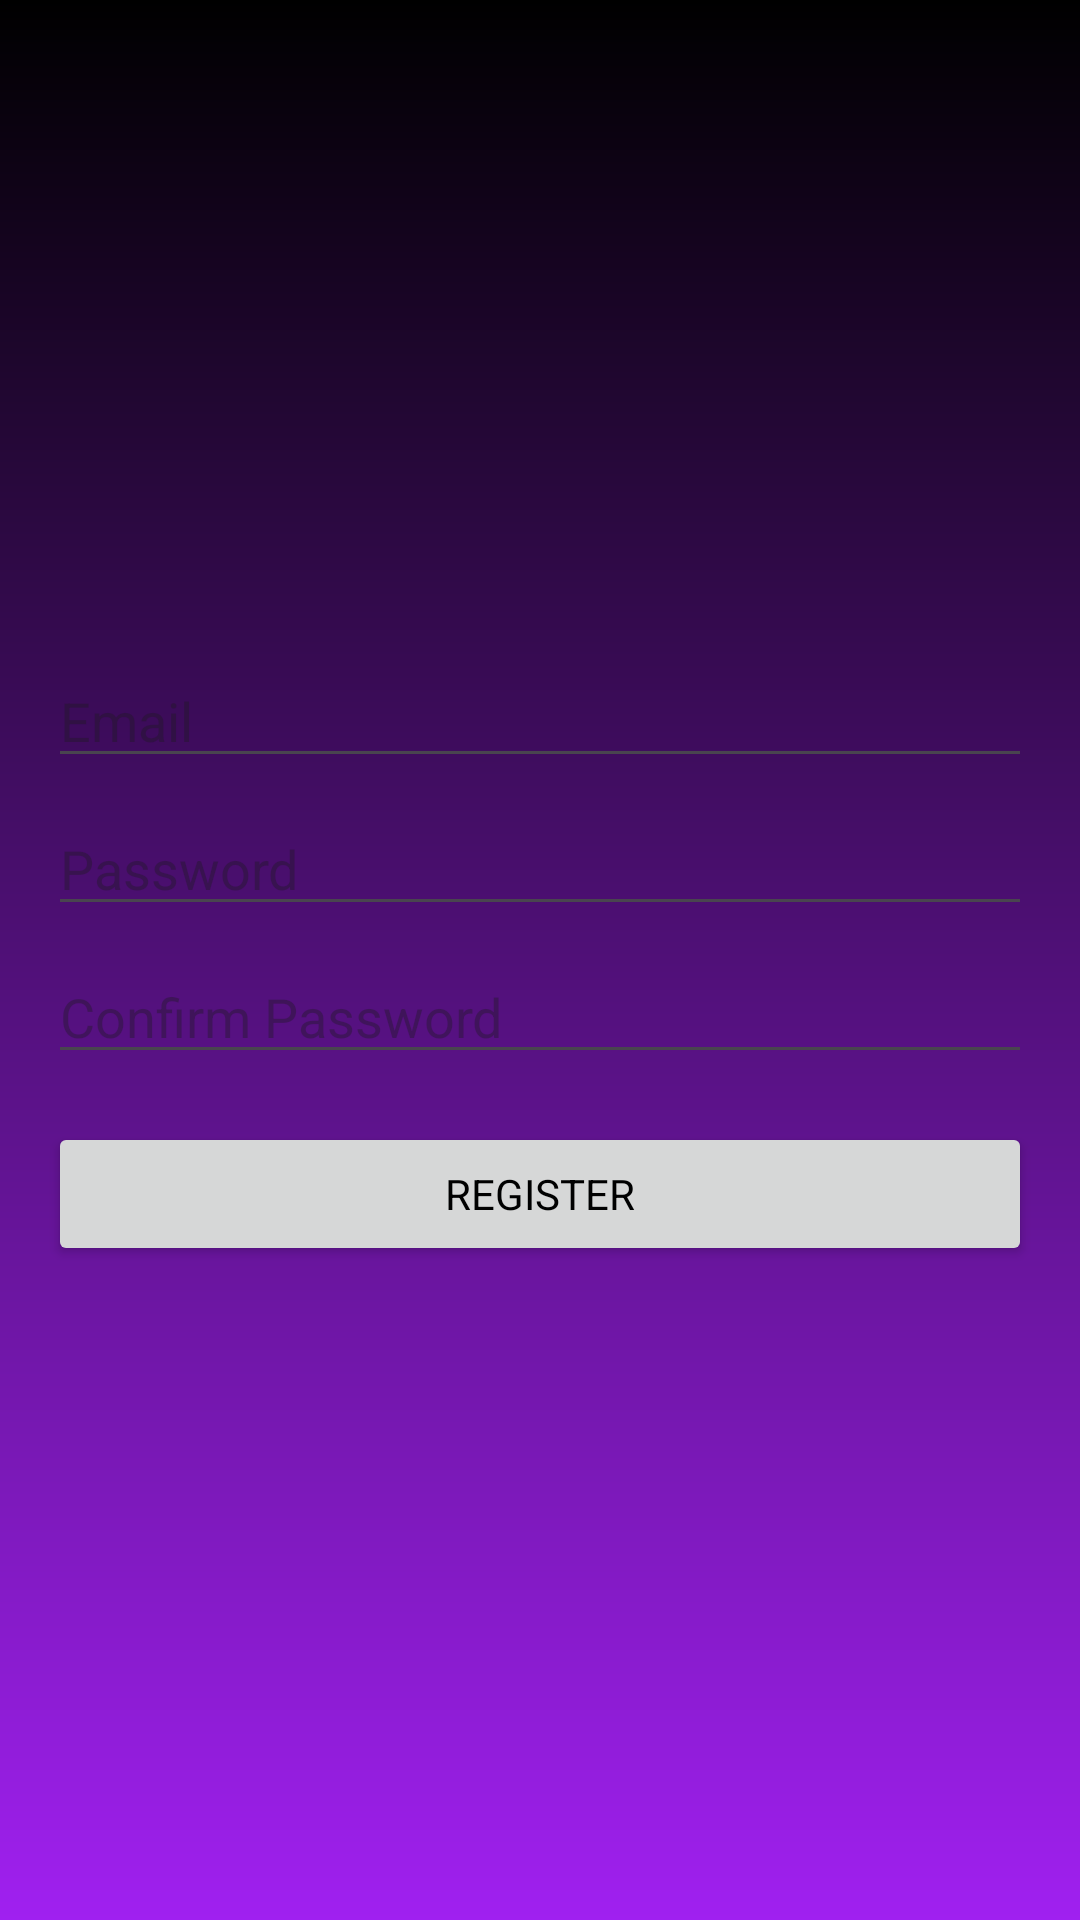

Layout XML and referenced resources for this Android screen:
<!-- AndroidManifest.xml: application theme Theme.Srbingo -->
<!-- res/layout/activity_register.xml -->
<?xml version="1.0" encoding="utf-8"?>
<LinearLayout xmlns:android="http://schemas.android.com/apk/res/android"
    android:layout_width="match_parent"
    android:layout_height="match_parent"
    android:orientation="vertical"
    android:padding="16dp"
    android:gravity="center"
    android:background="@drawable/background">

    <EditText
        android:id="@+id/emailEditText"
        android:layout_width="match_parent"
        android:layout_height="wrap_content"
        android:hint="Email"
        android:inputType="textEmailAddress"
        android:layout_marginBottom="8dp"/>

    <EditText
        android:id="@+id/passwordEditText"
        android:layout_width="match_parent"
        android:layout_height="wrap_content"
        android:hint="Password"
        android:inputType="textPassword"
        android:layout_marginBottom="8dp"/>

    <EditText
        android:id="@+id/confirmPasswordEditText"
        android:layout_width="match_parent"
        android:layout_height="wrap_content"
        android:hint="Confirm Password"
        android:inputType="textPassword"
        android:layout_marginBottom="16dp"/>

    <Button
        android:id="@+id/registerButton"
        android:layout_width="match_parent"
        android:layout_height="wrap_content"
        android:text="Register"
        android:textColor="@color/black"/>

</LinearLayout>
<!-- resources referenced by this layout -->
<resources>
  <color name="black">#FF000000</color>
  <!-- drawable background (drawable) -->
  <?xml version="1.0" encoding="utf-8"?>
  <shape xmlns:android="http://schemas.android.com/apk/res/android">
      <gradient android:type="linear" android:angle="100"
          android:startColor="#000000" android:endColor="#A020F0"/>
  </shape>
  <style name="Theme.Srbingo" parent="Base.Theme.Srbingo" />
  <style name="Base.Theme.Srbingo" parent="Theme.Material3.DayNight.NoActionBar">
          
          <item name="colorPrimary">@color/md_primary</item>
          <item name="colorPrimaryVariant">@color/md_primary_variant</item>
          <item name="colorSecondary">@color/md_secondary</item>
          <item name="colorSecondaryVariant">@color/md_secondary_variant</item>
          <item name="colorOnPrimary">@color/md_on_primary</item>
          <item name="colorOnSecondary">@color/md_on_secondary</item>
          <item name="android:windowBackground">@color/md_background</item>
          <item name="android:fontFamily">sans-serif</item>
          <item name="fontFamily">sans-serif</item>
          <item name="materialCardViewStyle">@style/Widget.Srbingo.CardView</item>
      </style>
  <color name="md_primary">#6200EE</color>
  <color name="md_primary_variant">#3700B3</color>
  <color name="md_secondary">#03DAC6</color>
  <color name="md_secondary_variant">#018786</color>
  <color name="md_on_primary">#FFFFFF</color>
  <color name="md_on_secondary">#000000</color>
  <color name="md_background">#F5F5F5</color>
  <style name="Widget.Srbingo.CardView" parent="Widget.Material3.CardView.Elevated">
          <item name="cardBackgroundColor">@color/purple_card</item>
      </style>
  <color name="purple_card">#F8F0FC</color>
</resources>
